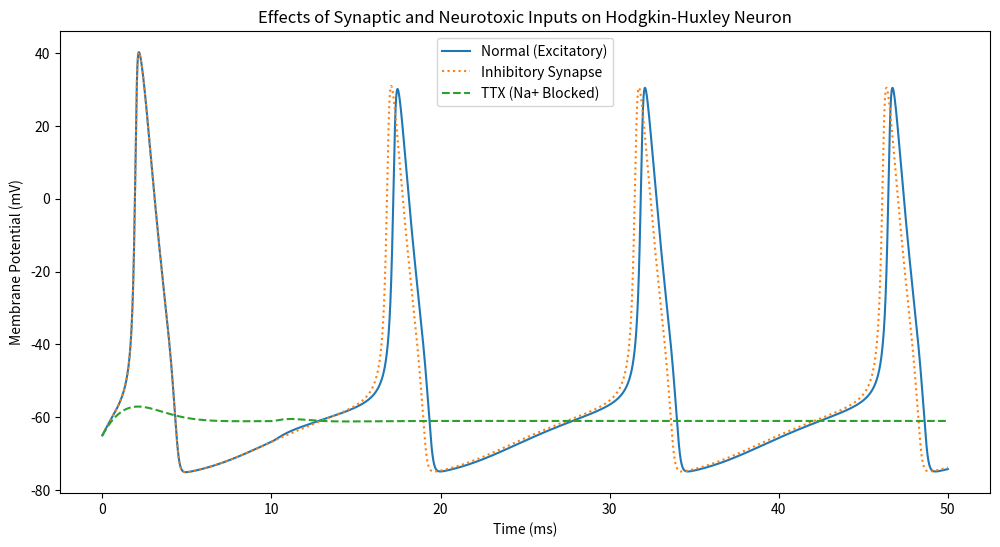

This figure's Python source:
import numpy as np
import matplotlib.pyplot as plt
from scipy.integrate import odeint

# Constants
Cm = 1.0  #Membrane capacitance (uF/cm²)
g_Na = 120.0  #Sodium conductance (mS/cm²)
g_K = 36.0  #Potassium conductance (mS/cm²)
g_L = 0.3  #Leak conductance (mS/cm²)
E_Na = 50.0  #Sodium reversal potential (mV)
E_K = -77.0  #Potassium reversal potential (mV)
E_L = -54.4  #Leak reversal potential (mV)


g_syn_exc = 0.5  #(mS/cm²)
E_syn_exc = 0.0  #(mV)

g_syn_inh = 0.5  #(mS/cm²)
E_syn_inh = -70.0  #(mV)

# defining functions
def alpha_m(V): return 0.1 * (V + 40) / (1 - np.exp(-(V + 40) / 10))
def beta_m(V): return 4 * np.exp(-(V + 65) / 18)

def alpha_h(V): return 0.07 * np.exp(-(V + 65) / 20)
def beta_h(V): return 1 / (1 + np.exp(-(V + 35) / 10))

def alpha_n(V): return 0.01 * (V + 55) / (1 - np.exp(-(V + 55) / 10))
def beta_n(V): return 0.125 * np.exp(-(V + 65) / 80)

def S_syn(t, t_peak=5, decay=0.5):
    return (t/t_peak) * np.exp(-t / decay) if t > 0 else 0

def HH_syn_model(y, t, I_ext, g_Na_mod, g_K_mod, g_syn, E_syn):
    V, m, h, n = y
    dmdt = alpha_m(V) * (1 - m) - beta_m(V) * m
    dhdt = alpha_h(V) * (1 - h) - beta_h(V) * h
    dndt = alpha_n(V) * (1 - n) - beta_n(V) * n

    
    syn_current = g_syn * (V - E_syn) * S_syn(t - 10)
    
    I_Na = g_Na_mod * (m**3) * h * (V - E_Na)
    I_K = g_K_mod * (n**4) * (V - E_K)
    I_L = g_L * (V - E_L)

    dVdt = (I_ext - (I_Na + I_K + I_L + syn_current)) / Cm
    return [dVdt, dmdt, dhdt, dndt]

# Simulation parameters
time = np.linspace(0, 50, 10000)
y0 = [-65, 0.05, 0.6, 0.32]
I_ext = 10  # External stimulus


sol_normal = odeint(HH_syn_model, y0, time, args=(I_ext, g_Na, g_K, g_syn_exc, E_syn_exc))  #Excitatory
sol_inhibitory = odeint(HH_syn_model, y0, time, args=(I_ext, g_Na, g_K, g_syn_inh, E_syn_inh))  #Inhibitory
sol_TTX = odeint(HH_syn_model, y0, time, args=(I_ext, 0, g_K, g_syn_exc, E_syn_exc))  #TTX

# Plot results
plt.figure(figsize=(12, 6))
plt.plot(time, sol_normal[:, 0], label="Normal (Excitatory)", linewidth=1.5)
plt.plot(time, sol_inhibitory[:, 0], label="Inhibitory Synapse", linestyle="dotted")
plt.plot(time, sol_TTX[:, 0], label="TTX (Na+ Blocked)", linestyle="dashed")


plt.xlabel("Time (ms)")
plt.ylabel("Membrane Potential (mV)")
plt.title("Effects of Synaptic and Neurotoxic Inputs on Hodgkin-Huxley Neuron")
plt.legend()
plt.show()
